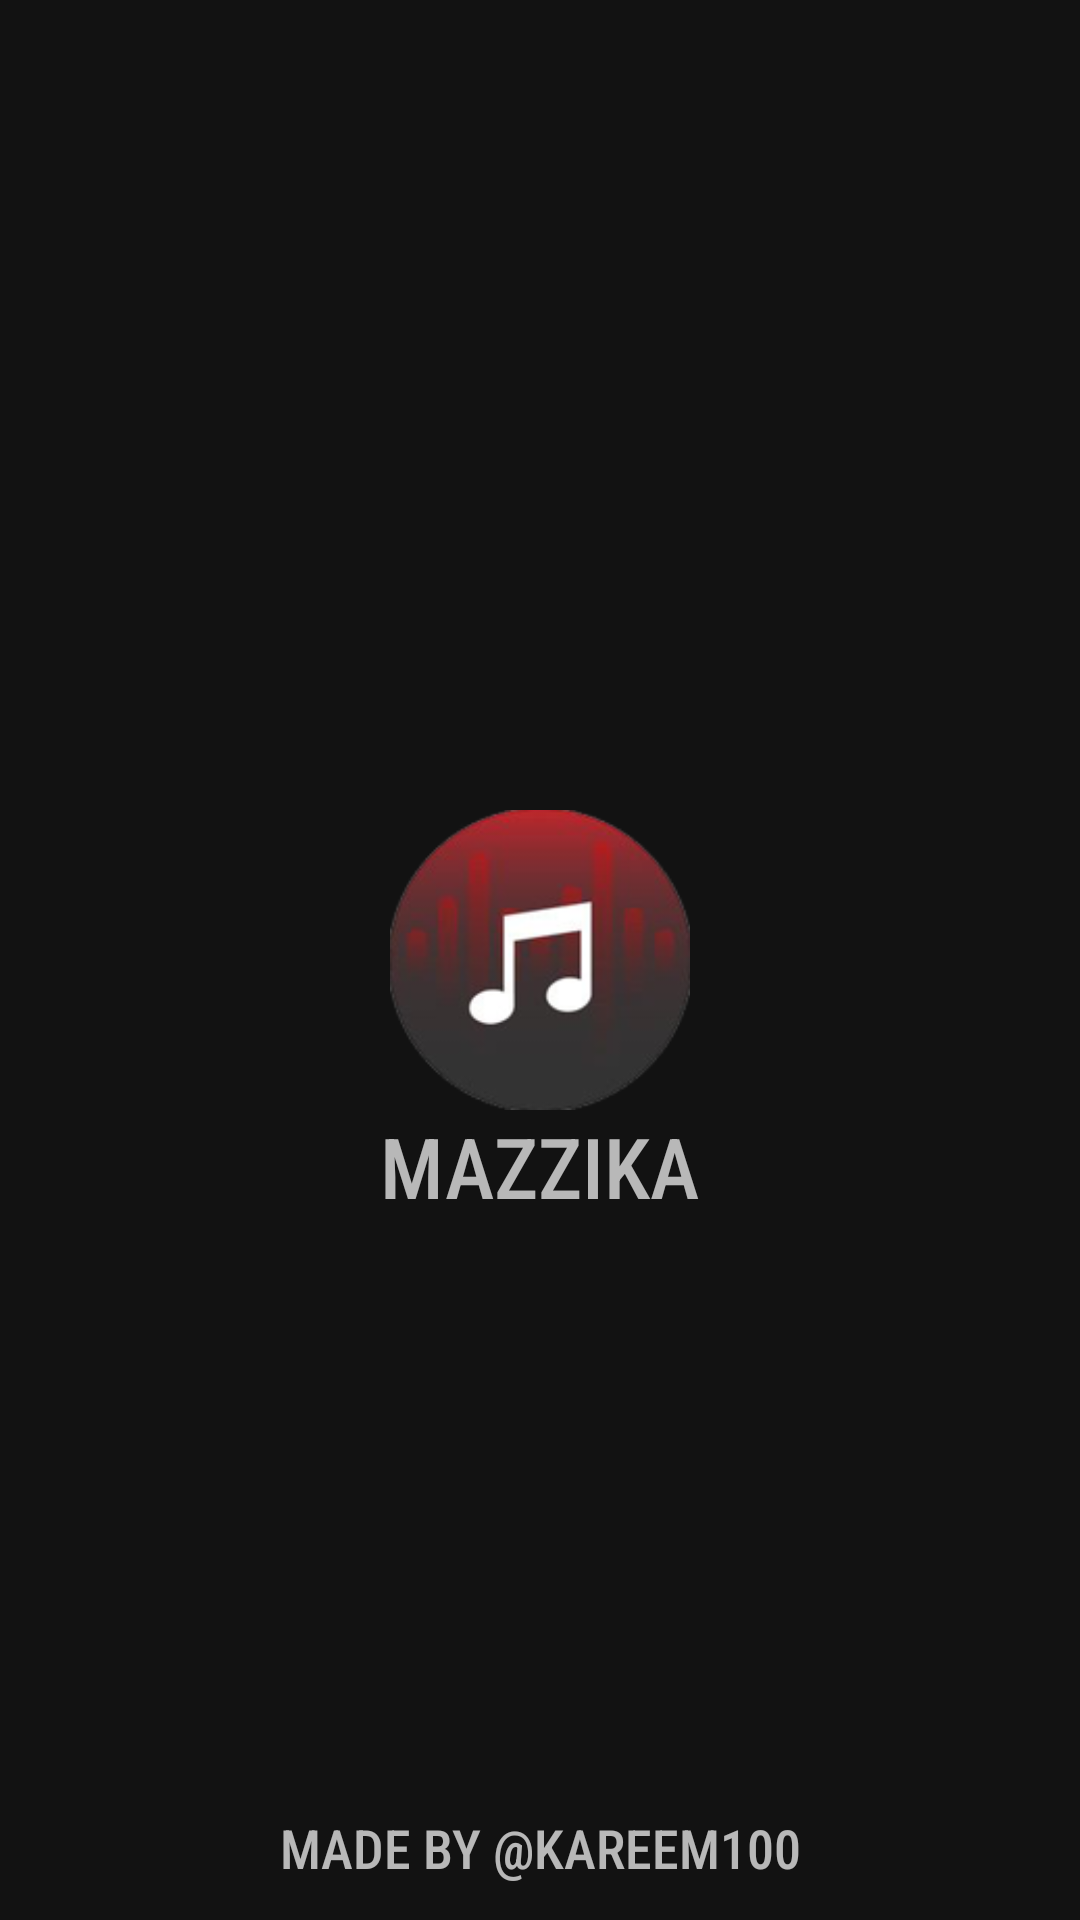

Android layout source for this screen:
<!-- AndroidManifest.xml: application theme Theme.Mazzika -->
<!-- res/layout/activity_splash_screen.xml -->
<?xml version="1.0" encoding="utf-8"?>
<RelativeLayout xmlns:android="http://schemas.android.com/apk/res/android"
    xmlns:tools="http://schemas.android.com/tools"
    android:layout_width="match_parent"
    android:layout_height="match_parent"
    android:background="?attr/colorPrimarySurface"
    tools:context=".Activities.SplashScreenActivity">

    <ImageView
        android:id="@+id/image_splash"
        android:layout_width="@dimen/image_splash_dimen"
        android:layout_height="@dimen/image_splash_dimen"
        android:layout_centerInParent="true"
        android:src="@mipmap/ic_launcher" />

    <TextView
        android:id="@+id/text_splash"
        android:layout_width="wrap_content"
        android:layout_height="wrap_content"
        android:layout_below="@id/image_splash"
        android:layout_centerHorizontal="true"
        android:fontFamily="sans-serif-condensed-medium"
        android:text="@string/app_name"
        android:textAllCaps="true"
        android:textSize="@dimen/text_size_large" />

    <TextView
        android:id="@+id/text_extra"
        android:layout_width="wrap_content"
        android:layout_height="wrap_content"
        android:layout_alignParentBottom="true"
        android:layout_centerHorizontal="true"
        android:layout_marginBottom="@dimen/view_medium_spacing"
        android:fontFamily="sans-serif-condensed-medium"
        android:gravity="center"
        android:text="@string/extra_splash_text"
        android:textAllCaps="true"
        android:textSize="@dimen/text_size_small" />

</RelativeLayout>
<!-- resources referenced by this layout -->
<resources>
  <dimen name="image_splash_dimen">100dp</dimen>
  <dimen name="text_size_large">28sp</dimen>
  <dimen name="text_size_small">18sp</dimen>
  <dimen name="view_medium_spacing">12dp</dimen>
  <!-- mipmap ic_launcher: png bitmap (mipmap-hdpi, 10700 bytes) -->
  <string name="app_name">Mazzika</string>
  <string name="extra_splash_text">Made by<br /> @Kareem100</string>
  <style name="Theme.Mazzika" parent="Theme.MaterialComponents.NoActionBar">
          
          <item name="colorPrimary">@color/colorAccent</item>
          <item name="colorOnPrimary">@color/colorFont</item>
          
          <item name="android:statusBarColor" tools:targetApi="l">?attr/colorPrimarySurface</item>
          
      </style>
  <color name="colorAccent">#FFB71C1C</color>
  <color name="colorFont">#FFFFFFFF</color>
</resources>
